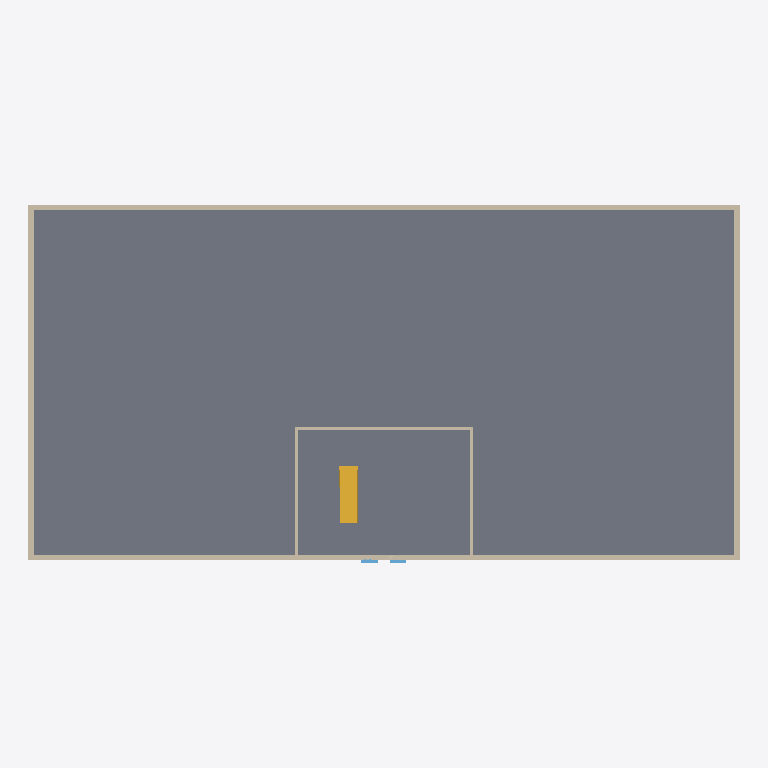
Plan cut of the same IFC building model at storey 'OG 2 - OK RFB' (level 6.00 m, cut at 7.40 m), seen from above with north up, elements coloured by IFC class: 7 walls (beige), 2 windows (light blue), 1 slab (grey), 1 stair (yellow). Cut surfaces are drawn darker.
Extent 40.0 m × 20.2 m × 9.3 m (x, y, z). Storeys (7): EG 1 - OK RFB at 0.00 m; EG 1 - OK FFB at 0.20 m; OG 1 - OK RFB at 3.00 m; OG 1 - OK FFB at 3.20 m; OG 2 - OK RFB at 6.00 m; OG 2 - OK FFB at 6.20 m; OG 2 - UK RD at 8.80 m. Elements (57): 30 IfcWallStandardCase, 12 IfcWindow, 9 IfcDoor, 3 IfcSlab, 2 IfcStair, 1 IfcRoof.

HEADER;
FILE_DESCRIPTION(('ViewDefinition [CoordinationView_V2.0]'),'2;1');
FILE_NAME('20BIM0001','2020-06-25T11:18:04',(''),(''),'The EXPRESS Data Manager Version 5.02.0100.07 : 28 Aug 2013','20190327_2315(x64) - Exporter 20.0.0.377 - Alternativ-UI 20.0.0.377','');
FILE_SCHEMA(('IFC2X3'));
ENDSEC;
DATA;
#105=IFCPROJECT('0LP8TX6AL4VAb0iOY8_RCl',#41,'20BIM0001',$,$,'','Aktiv',(#97),#92);
#56725=IFCSITE('0LP8TX6AL4VAb0iOY8_RCj',#41,'Default',$,$,#56722,$,$,.ELEMENT.,$,$,$,$,$);
#115=IFCBUILDING('0LP8TX6AL4VAb0iOY8_RCk',#41,'',$,$,#32,$,'',.ELEMENT.,$,$,$);
#148=IFCBUILDINGSTOREY('0LP8TX6AL4VAb0iOXt8a1A',#41,'EG 1 - OK RFB',$,'Ebene:Ebene OK FFB',#147,$,'EG 1 - OK RFB',.ELEMENT.,0.0);
#154=IFCBUILDINGSTOREY('0LP8TX6AL4VAb0iOXt8a1_',#41,'EG 1 - OK FFB',$,'Ebene:Ebene OK FFB',#153,$,'EG 1 - OK FFB',.ELEMENT.,20.0);
#166=IFCBUILDINGSTOREY('0LP8TX6AL4VAb0iOXt8a19',#41,'OG 1 - OK RFB',$,'Ebene:Ebene OK FFB',#165,$,'OG 1 - OK RFB',.ELEMENT.,300.0);
#172=IFCBUILDINGSTOREY('0LP8TX6AL4VAb0iOXt8a1z',#41,'OG 1 - OK FFB',$,'Ebene:Ebene OK FFB',#171,$,'OG 1 - OK FFB',.ELEMENT.,320.0);
#184=IFCBUILDINGSTOREY('0LP8TX6AL4VAb0iOXt8a18',#41,'OG 2 - OK RFB',$,'Ebene:Ebene OK FFB',#183,$,'OG 2 - OK RFB',.ELEMENT.,600.0);
#190=IFCBUILDINGSTOREY('0LP8TX6AL4VAb0iOXt8a1y',#41,'OG 2 - OK FFB',$,'Ebene:Ebene OK FFB',#189,$,'OG 2 - OK FFB',.ELEMENT.,620.0);
#196=IFCBUILDINGSTOREY('0LP8TX6AL4VAb0iOXt8a1l',#41,'OG 2 - UK RD',$,'Ebene:Ebene OK FFB',#195,$,'OG 2 - UK RD',.ELEMENT.,880.0);
#1397=IFCSLAB('1VBdaBK85EJechDJSnRgcO',#41,'Geschossdecke:Futura - STB 40cm:2376063',$,'Geschossdecke:Futura - STB 40cm',#1376,#1395,'2376063',.FLOOR.);
#1507=IFCWALLSTANDARDCASE('1VBdaBK85EJechDJSnRgeY',#41,'Basiswand:Futura - STB 30cm:2376389',$,'Basiswand:Futura - STB 30cm',#1465,#1505,'2376389');
#1636=IFCWALLSTANDARDCASE('1VBdaBK85EJechDJSnRgoA',#41,'Basiswand:Futura - STB 30cm:2376813',$,'Basiswand:Futura - STB 30cm',#1597,#1634,'2376813');
#1572=IFCWALLSTANDARDCASE('1VBdaBK85EJechDJSnRgk$',#41,'Basiswand:Futura - STB 30cm:2376536',$,'Basiswand:Futura - STB 30cm',#1533,#1570,'2376536');
#1702=IFCWALLSTANDARDCASE('1VBdaBK85EJechDJSnRgsN',#41,'Basiswand:Futura - STB 30cm:2377072',$,'Basiswand:Futura - STB 30cm',#1663,#1700,'2377072');
#3899=IFCSTAIR('3vCtyqP6fE7fSBGKCXj5n5',#41,'Ortbetontreppe:Treppe:2380207',$,'Ortbetontreppe:Massiv - Stufen Naturstein - 1 Stockwerkstrennlinie',#3898,$,'2380207',.NOTDEFINED.);
#6082=IFCWALLSTANDARDCASE('0ZEUbIH5XA8P5QRKEymVK0',#41,'Basiswand:Futura - KS 17,5cm:2381314',$,'Basiswand:Futura - KS 17,5cm',#6062,#6080,'2381314');
#6037=IFCWALLSTANDARDCASE('0ZEUbIH5XA8P5QRKEymVVZ',#41,'Basiswand:Futura - KS 17,5cm:2381025',$,'Basiswand:Futura - KS 17,5cm',#6017,#6035,'2381025');
#6127=IFCWALLSTANDARDCASE('0ZEUbIH5XA8P5QRKEymVLi',#41,'Basiswand:Futura - KS 17,5cm:2381422',$,'Basiswand:Futura - KS 17,5cm',#6107,#6125,'2381422');
#6818=IFCWINDOW('151FtspA50evsNYqDc9EXJ',#41,'FE 1 tlg - Fix:Treppenraum:2383190',$,'FE 1 tlg - Fix:Treppenraum',#58755,#6812,'2383190',185.0,100.0);
#6791=IFCWINDOW('151FtspA50evsNYqDc9Ed8',#41,'FE 1 tlg - Fix:Treppenraum:2383053',$,'FE 1 tlg - Fix:Treppenraum',#58633,#6785,'2383053',185.0,100.0);
ENDSEC;